4-way image classification set "preprocessed_dr_dataset" from GitHub (YASWINKUMAR02/EyeDiseaseNet); label vocabulary: mild, moderate, proliferate DR, severe.

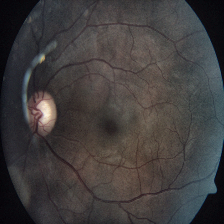
Label: severe

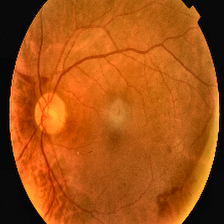
Label: proliferate DR

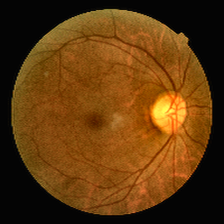
Label: mild

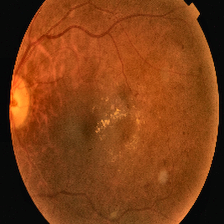
Label: proliferate DR

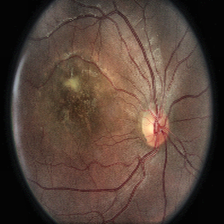
Label: moderate

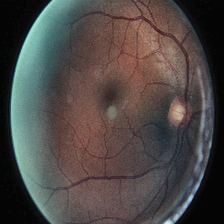
Label: moderate
